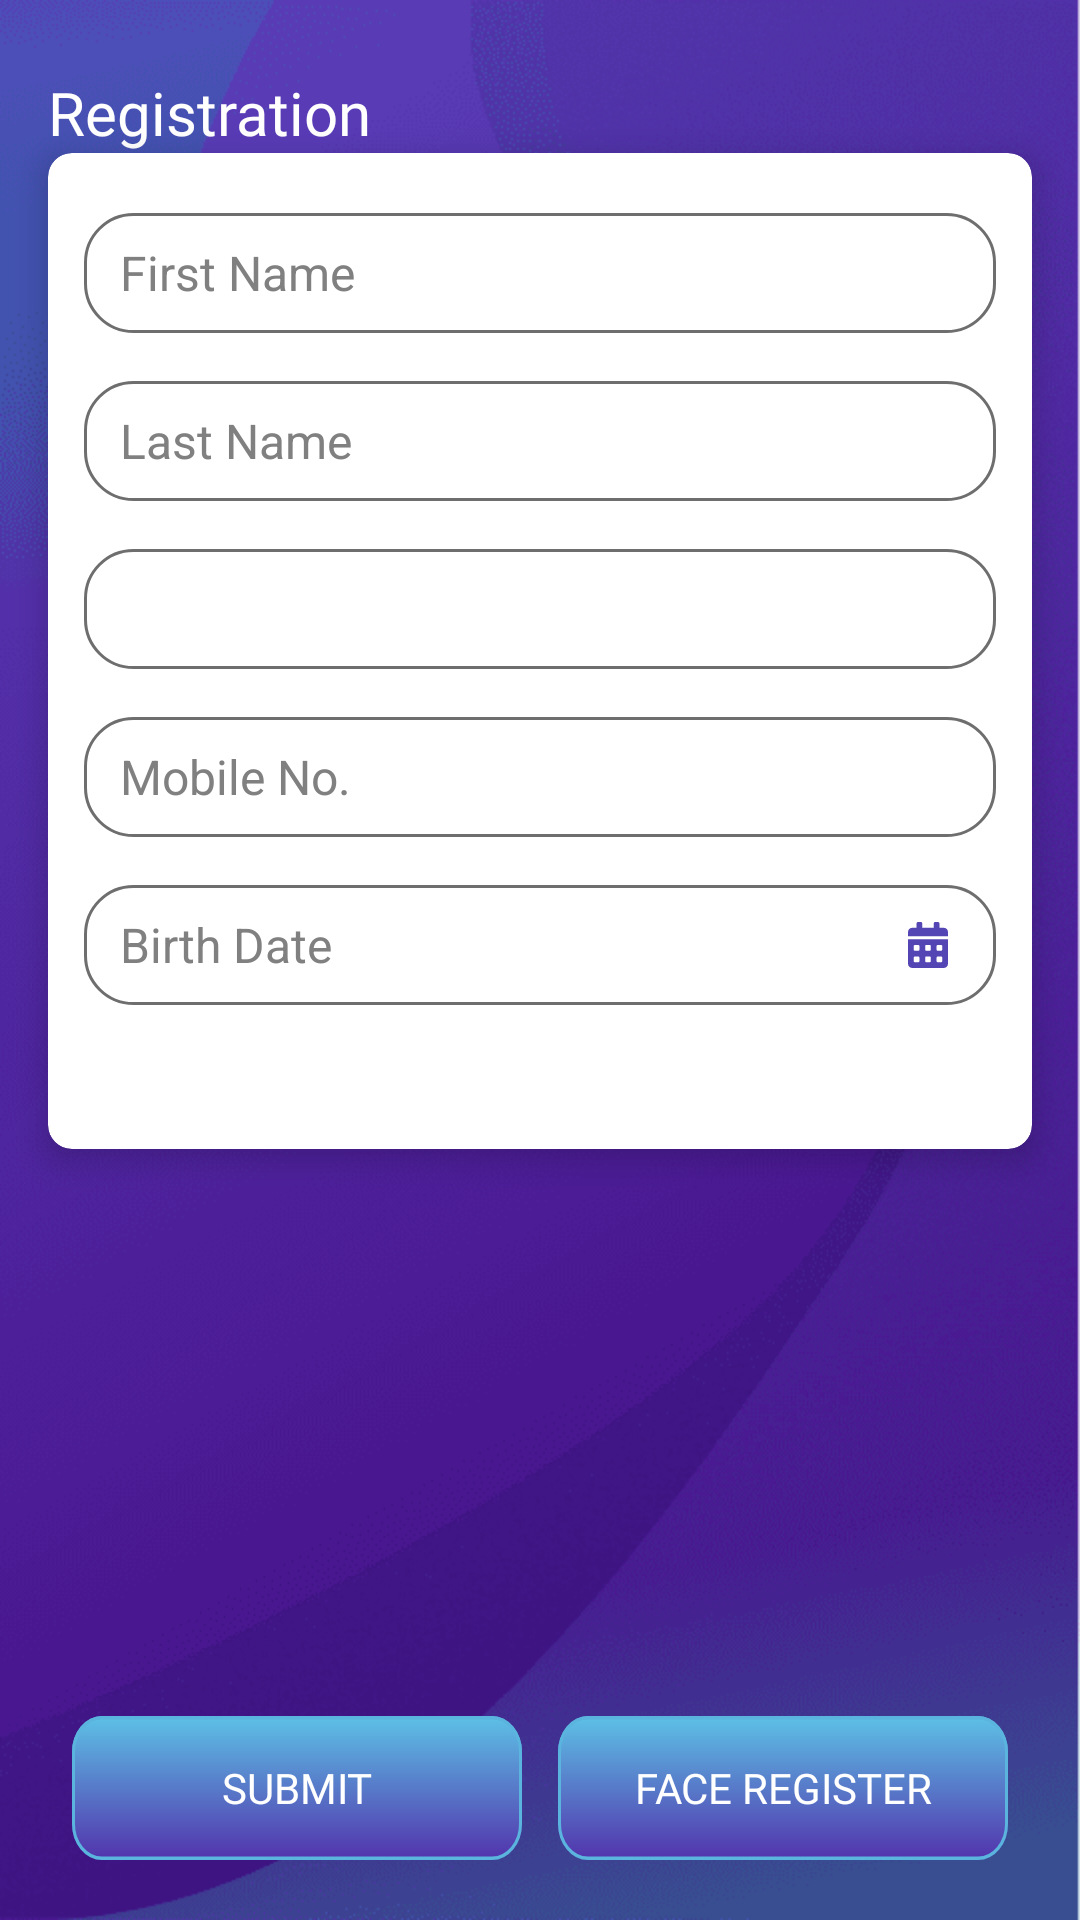

Write the Android layout XML for this screen, with the resource values it uses.
<!-- AndroidManifest.xml: application theme Theme.FingerBioScan -->
<!-- res/layout/activity_register.xml -->
<?xml version="1.0" encoding="utf-8"?>
<layout
    xmlns:tools="http://schemas.android.com/tools"
    xmlns:android="http://schemas.android.com/apk/res/android"
    xmlns:app="http://schemas.android.com/apk/res-auto">

    <data>

            <variable
                name="viewModel"
                type="com.developer.objectproof.viewmodel.RegisterViewModel" />
        </data>

    <androidx.constraintlayout.widget.ConstraintLayout
        android:layout_width="match_parent"
        android:layout_height="match_parent"
        android:background="@drawable/ic_splash_bg_blue"
        tools:context=".views.RegisterActivity">

        <TextView
            android:id="@+id/textView"
            android:layout_width="wrap_content"
            android:layout_height="wrap_content"
            android:layout_marginTop="@dimen/_24dp"
            android:layout_marginStart="@dimen/_16dp"
            android:fontFamily="@font/poppins_regular_black"
            android:text="@string/registration"
            android:textColor="@color/white"
            android:textStyle="normal"
            android:textSize="@dimen/_20sp"
            app:layout_constraintEnd_toEndOf="parent"
            app:layout_constraintHorizontal_bias="0.0"
            app:layout_constraintStart_toStartOf="parent"
            app:layout_constraintTop_toTopOf="parent" />


        <androidx.cardview.widget.CardView
            android:id="@+id/card_view"
            android:layout_width="0dp"
            android:layout_height="wrap_content"
            android:layout_marginLeft="@dimen/_16dp"
            android:layout_marginRight="@dimen/_16dp"
            app:cardCornerRadius="@dimen/_8dp"
            app:cardElevation="@dimen/_6dp"
            app:layout_constraintBottom_toTopOf="@+id/btn_submit"
            app:layout_constraintEnd_toEndOf="parent"
            app:layout_constraintStart_toStartOf="parent"
            app:layout_constraintTop_toBottomOf="@+id/textView"
            app:layout_constraintVertical_bias="0.050000012">

            <androidx.constraintlayout.widget.ConstraintLayout
                android:layout_width="match_parent"
                android:layout_height="match_parent"
                android:layout_marginLeft="@dimen/_12dp"
                android:layout_marginRight="@dimen/_12dp"
                android:paddingBottom="@dimen/_48dp">

                <androidx.appcompat.widget.AppCompatEditText
                    android:id="@+id/et_fName"
                    android:layout_width="match_parent"
                    android:layout_height="@dimen/_40dp"
                    android:layout_gravity="center_vertical"
                    android:layout_marginTop="@dimen/_20dp"
                    android:background="@drawable/stroke_bg"

                    android:gravity="center_vertical"
                    android:hint="@string/first_name"
                    android:imeOptions="actionNext"
                    android:inputType="textCapSentences"
                    android:paddingStart="@dimen/_12dp"
                    android:singleLine="true"
                    android:textColor="@color/black"
                    android:textColorHint="#808080"
                    android:textSize="16sp"
                    app:layout_constraintBottom_toBottomOf="parent"
                    app:layout_constraintEnd_toEndOf="parent"
                    app:layout_constraintStart_toStartOf="parent"
                    app:layout_constraintTop_toTopOf="parent"
                    app:layout_constraintVertical_bias="0.0" />

                <androidx.appcompat.widget.AppCompatEditText
                    android:id="@+id/et_mName"
                    android:layout_width="match_parent"
                    android:layout_height="@dimen/_40dp"
                    android:visibility="gone"
                    android:layout_gravity="center_vertical"
                    android:layout_marginTop="@dimen/_16dp"
                    android:background="@drawable/stroke_bg"
                    android:gravity="center_vertical"
                    android:hint="@string/middle_name"
                    android:imeOptions="actionNext"
                    android:inputType="text"
                    android:paddingStart="@dimen/_12dp"
                    android:singleLine="true"
                    android:textColor="@color/black"
                    android:textColorHint="#808080"
                    android:textSize="16sp"
                    app:layout_constraintEnd_toEndOf="parent"
                    app:layout_constraintStart_toStartOf="parent"
                    app:layout_constraintTop_toBottomOf="@+id/et_fName" />

                <androidx.appcompat.widget.AppCompatEditText
                    android:id="@+id/et_lName"
                    android:layout_width="match_parent"
                    android:layout_height="@dimen/_40dp"
                    android:layout_gravity="center_vertical"
                    android:layout_marginTop="@dimen/_16dp"
                    android:background="@drawable/stroke_bg"
                    android:gravity="center_vertical"
                    android:hint="@string/last_name"
                    android:imeOptions="actionNext"
                    android:inputType="textCapSentences"
                    android:paddingStart="@dimen/_12dp"
                    android:singleLine="true"
                    android:textColor="@color/black"
                    android:textColorHint="#808080"
                    android:textSize="@dimen/_16sp"
                    app:layout_constraintEnd_toEndOf="parent"
                    app:layout_constraintStart_toStartOf="parent"
                    app:layout_constraintTop_toBottomOf="@+id/et_mName" />

                <androidx.appcompat.widget.AppCompatSpinner
                    android:id="@+id/sp_gender"
                    style="@style/SpinnerTheme"
                    android:layout_width="0dp"
                    android:layout_height="@dimen/_40dp"
                    android:layout_marginTop="@dimen/_16dp"
                    android:background="@drawable/stroke_bg"
                    app:layout_constraintEnd_toEndOf="@+id/et_lName"
                    app:layout_constraintStart_toStartOf="@+id/et_lName"
                    app:layout_constraintTop_toBottomOf="@+id/et_lName" />

                <androidx.appcompat.widget.AppCompatEditText
                    android:id="@+id/et_mobile"
                    android:layout_width="match_parent"
                    android:layout_height="@dimen/_40dp"
                    android:layout_gravity="center_vertical"
                    android:layout_marginTop="@dimen/_16dp"
                    android:background="@drawable/stroke_bg"
                    android:gravity="center_vertical"
                    android:hint="@string/mobile"
                    android:imeOptions="actionDone"
                    android:inputType="number"
                    android:paddingStart="@dimen/_12dp"
                    android:singleLine="true"
                    android:maxLength="10"
                    android:textColor="@color/black"
                    android:textColorHint="#808080"
                    android:textSize="16sp"
                    app:layout_constraintEnd_toEndOf="parent"
                    app:layout_constraintStart_toStartOf="parent"
                    app:layout_constraintTop_toBottomOf="@+id/sp_gender" />

                <androidx.appcompat.widget.AppCompatEditText
                    android:id="@+id/et_dob"
                    android:layout_width="match_parent"
                    android:layout_height="@dimen/_40dp"
                    android:layout_gravity="center_vertical"
                    android:layout_marginTop="@dimen/_16dp"
                    android:background="@drawable/stroke_bg"
                    android:cursorVisible="false"
                    android:drawableEnd="@drawable/ic_calendar"
                    android:editable="false"
                    android:focusableInTouchMode="false"
                    android:gravity="center_vertical"
                    android:hint="@string/birth_date"
                    android:imeOptions="actionNone"
                    android:inputType="none"
                    android:paddingStart="@dimen/_12dp"
                    android:paddingRight="@dimen/_16dp"
                    android:singleLine="true"
                    android:textColor="@color/black"
                    android:textColorHint="#808080"
                    android:textSize="@dimen/_16sp"

                    app:layout_constraintEnd_toEndOf="parent"
                    app:layout_constraintStart_toStartOf="parent"
                    app:layout_constraintTop_toBottomOf="@+id/et_mobile" />

                <androidx.appcompat.widget.AppCompatEditText
                    android:id="@+id/et_address"
                    android:layout_width="match_parent"
                    android:layout_height="wrap_content"
                    android:layout_marginTop="@dimen/_16dp"
                    android:background="@drawable/stroke_bg"
                    android:gravity="top"
                    android:hint="@string/address"
                    android:imeOptions="actionDone"
                    android:inputType="text"
                    android:minHeight="@dimen/_80dp"
                    android:paddingStart="@dimen/_12dp"
                    android:paddingTop="@dimen/_6dp"
                    android:singleLine="true"
                    android:textColor="@color/black"
                    android:textColorHint="#808080"
                    android:textSize="@dimen/_16sp"
                    android:visibility="gone"
                    app:layout_constraintEnd_toEndOf="parent"
                    app:layout_constraintHorizontal_bias="0.0"
                    app:layout_constraintStart_toStartOf="parent"
                    app:layout_constraintTop_toBottomOf="@id/et_dob" />


            </androidx.constraintlayout.widget.ConstraintLayout>


        </androidx.cardview.widget.CardView>

        <LinearLayout
            android:layout_width="wrap_content"
            android:layout_height="wrap_content"
            android:orientation="horizontal"
            app:layout_constraintBottom_toBottomOf="parent"
            app:layout_constraintEnd_toEndOf="parent"
            app:layout_constraintStart_toStartOf="parent"
            android:layout_marginBottom="@dimen/_20dp"
            >
            <androidx.appcompat.widget.AppCompatButton
                android:id="@+id/btn_submit"
                android:layout_width="wrap_content"
                android:layout_height="wrap_content"
                android:background="@drawable/ic_btn_bg"
                android:fontFamily="@font/poppins_medium"
                android:text="@string/submit"
                android:textColor="@color/white" />
            <androidx.appcompat.widget.AppCompatButton
                android:id="@+id/btn_face"
                android:layout_width="wrap_content"
                android:layout_height="wrap_content"
                android:background="@drawable/ic_btn_bg"
                android:fontFamily="@font/poppins_medium"
                android:text="Face Register"
                android:layout_marginLeft="@dimen/_12dp"
                android:textColor="@color/white"
                />
        </LinearLayout>






    </androidx.constraintlayout.widget.ConstraintLayout>
</layout>
<!-- resources referenced by this layout -->
<resources>
  <color name="black">#FF000000</color>
  <color name="white">#FFFFFFFF</color>
  <dimen name="_12dp">12dp</dimen>
  <dimen name="_16dp">16dp</dimen>
  <dimen name="_16sp">16sp</dimen>
  <dimen name="_20dp">20dp</dimen>
  <dimen name="_20sp">20sp</dimen>
  <dimen name="_24dp">24dp</dimen>
  <dimen name="_40dp">40dp</dimen>
  <dimen name="_48dp">48dp</dimen>
  <dimen name="_6dp">6dp</dimen>
  <dimen name="_80dp">80dp</dimen>
  <dimen name="_8dp">8dp</dimen>
  <!-- drawable ic_btn_bg (drawable) -->
  <vector xmlns:android="http://schemas.android.com/apk/res/android"
      xmlns:aapt="http://schemas.android.com/aapt"
      android:width="150dp"
      android:height="40dp"
      android:viewportWidth="150"
      android:viewportHeight="40">
    <path
        android:pathData="M10,0L140,0A10,10 0,0 1,150 10L150,30A10,10 0,0 1,140 40L10,40A10,10 0,0 1,0 30L0,10A10,10 0,0 1,10 0z"
        android:strokeColor="#00000000">
      <aapt:attr name="android:fillColor">
        <gradient 
            android:startX="75"
            android:startY="0"
            android:endX="75"
            android:endY="40"
            android:type="linear">
          <item android:offset="0" android:color="#FF5DC1E6"/>
          <item android:offset="1" android:color="#FF5233AC"/>
        </gradient>
      </aapt:attr>
    </path>
    <path
        android:strokeWidth="1"
        android:pathData="M10,0.5L140,0.5A9.5,9.5 0,0 1,149.5 10L149.5,30A9.5,9.5 0,0 1,140 39.5L10,39.5A9.5,9.5 0,0 1,0.5 30L0.5,10A9.5,9.5 0,0 1,10 0.5z"
        android:fillColor="#00000000"
        android:strokeColor="#5ab4de"/>
  </vector>
  <!-- drawable stroke_bg (drawable) -->
  <?xml version="1.0" encoding="utf-8"?>
  <shape xmlns:android="http://schemas.android.com/apk/res/android">
      <corners android:radius="@dimen/_16dp"/>
      <stroke android:color="#6e6e6e"
          android:width="1dp"/>
  </shape>
  <string name="address">Permanent Address</string>
  <string name="birth_date">Birth Date</string>
  <string name="first_name">First Name</string>
  <string name="last_name">Last Name</string>
  <string name="middle_name">Middle Name</string>
  <string name="mobile">Mobile No.</string>
  <string name="registration">Registration</string>
  <string name="submit">Submit</string>
  <style name="SpinnerTheme" parent="android:Widget.DropDownItem.Spinner">
          <item name="android:background">@drawable/spinner_background</item>
      </style>
  <style name="Theme.FingerBioScan" parent="Theme.MaterialComponents.DayNight.NoActionBar">
          
          <item name="colorPrimary">@color/purple_500</item>
          <item name="colorPrimaryVariant">@color/purple_700</item>
          <item name="colorOnPrimary">@color/white</item>
          
          <item name="colorSecondary">@color/teal_200</item>
          <item name="colorSecondaryVariant">@color/teal_700</item>
          <item name="colorOnSecondary">@color/black</item>
          
          <item name="android:statusBarColor" tools:targetApi="l">?attr/colorPrimaryVariant</item>
          
      </style>
  <!-- drawable spinner_background (drawable) -->
  <?xml version="1.0" encoding="utf-8"?>
  <selector xmlns:android="http://schemas.android.com/apk/res/android">
      <item>
          <layer-list>
              <item android:drawable="@drawable/drop_down_icon"
                  android:gravity="center_vertical|right"
                  android:right="@dimen/_6dp"/>
          </layer-list>
      </item>
  </selector>
  <color name="purple_500">#FF6200EE</color>
  <color name="purple_700">#FF3700B3</color>
  <color name="teal_200">#533eb1</color>
  <color name="teal_700">#FF018786</color>
</resources>
